Image classification data set "data" (Beulla/ml_pipelines_summative on GitHub). Class labels (2): dyslexic, non dyslexic.

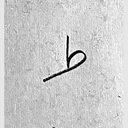
Label: dyslexic

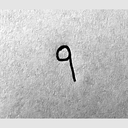
Label: non dyslexic

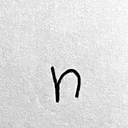
Label: non dyslexic

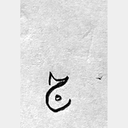
Label: dyslexic

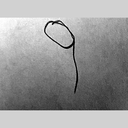
Label: dyslexic

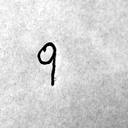
Label: dyslexic
